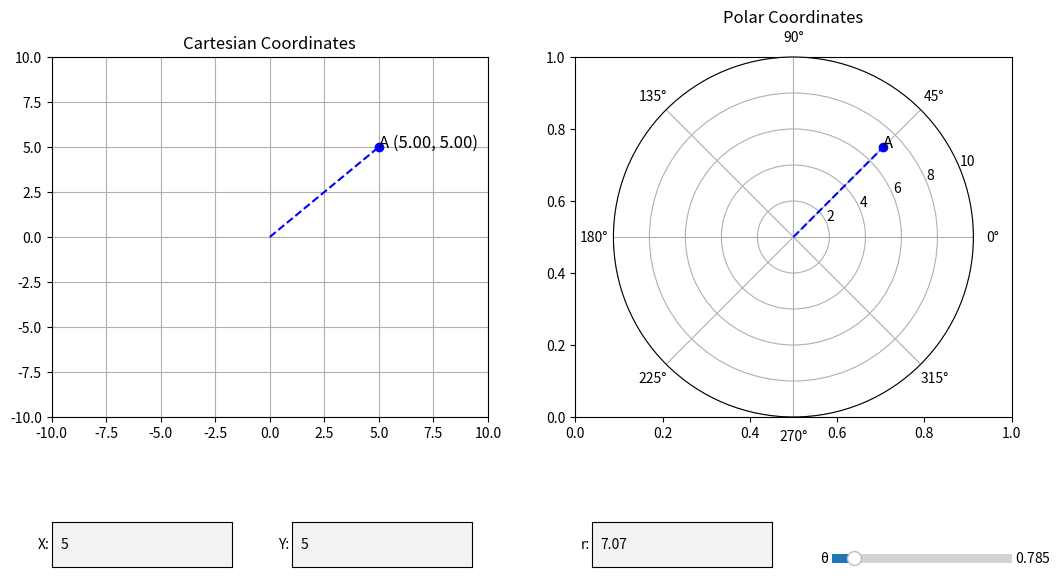

Here is the Python script that generated this plot:
import matplotlib.pyplot as plt
from matplotlib.widgets import TextBox, Slider
import numpy as np

# Initialize the figure and axis
fig, ax = plt.subplots(1, 2, figsize=(12, 6))
fig.subplots_adjust(left=0.1, right=0.9, top=0.9, bottom=0.3)

# Plot settings for Cartesian coordinates
ax[0].set_xlim(-10, 10)
ax[0].set_ylim(-10, 10)
ax[0].set_title('Cartesian Coordinates')
ax[0].grid(True)
cartesian_point, = ax[0].plot([], [], 'bo')
cartesian_line, = ax[0].plot([], [], 'b--')
cartesian_label = ax[0].text(0, 0, '', fontsize=12)

# Plot settings for Polar coordinates
ax[1] = plt.subplot(122, projection='polar')
ax[1].set_ylim(0, 10)
ax[1].set_title('Polar Coordinates')
polar_point, = ax[1].plot([], [], 'bo')
polar_line, = ax[1].plot([], [], 'b--')
polar_label = ax[1].text(0, 0, 'A', fontsize=12)

# Initial coordinates
x_init, y_init = 5, 5
r_init, theta_init = np.sqrt(x_init**2 + y_init**2), np.arctan2(y_init, x_init)
cartesian_point.set_data([x_init], [y_init])
cartesian_line.set_data([0, x_init], [0, y_init])
cartesian_label.set_position((x_init, y_init))
cartesian_label.set_text(f'A ({x_init:.2f}, {y_init:.2f})')
polar_point.set_data([theta_init], [r_init])
polar_line.set_data([0, theta_init], [0, r_init])
polar_label.set_position((theta_init, r_init))

# Flag to prevent recursive updates
updating = False

# Function to update the coordinates
def update_cartesian(val):
    global updating
    if updating:
        return

    try:
        x = float(text_box_x.text)
        y = float(text_box_y.text)
    except ValueError:
        return

    updating = True

    # Update Cartesian coordinates
    cartesian_point.set_data([x], [y])
    cartesian_line.set_data([0, x], [0, y])
    cartesian_label.set_position((x, y))
    cartesian_label.set_text(f'A ({x:.2f}, {y:.2f})')

    # Adjust Cartesian limits if necessary
    current_xlim = ax[0].get_xlim()
    current_ylim = ax[0].get_ylim()
    if x < current_xlim[0] or x > current_xlim[1] or y < current_ylim[0] or y > current_ylim[1]:
        ax[0].set_xlim(min(current_xlim[0], x-1), max(current_xlim[1], x+1))
        ax[0].set_ylim(min(current_ylim[0], y-1), max(current_ylim[1], y+1))
    ax[0].figure.canvas.draw_idle()

    # Convert to polar and update
    r = np.sqrt(x**2 + y**2)
    theta = np.arctan2(y, x)
    polar_point.set_data([theta], [r])
    polar_line.set_data([0, theta], [0, r])
    polar_label.set_position((theta, r))
    text_box_r.set_val(f'{r:.2f}')
    theta_slider.set_val(theta)
    ax[1].set_ylim(0, r + 1)
    ax[1].figure.canvas.draw_idle()

    updating = False

def update_polar(val):
    global updating
    if updating:
        return

    try:
        r = float(text_box_r.text)
    except ValueError:
        return

    theta = theta_slider.val

    updating = True

    # Update polar coordinates
    polar_point.set_data([theta], [r])
    polar_line.set_data([0, theta], [0, r])
    polar_label.set_position((theta, r))

    # Convert to Cartesian and update
    x = r * np.cos(theta)
    y = r * np.sin(theta)
    cartesian_point.set_data([x], [y])
    cartesian_line.set_data([0, x], [0, y])
    cartesian_label.set_position((x, y))
    cartesian_label.set_text(f'A ({x:.2f}, {y:.2f})')
    text_box_x.set_val(f'{x:.2f}')
    text_box_y.set_val(f'{y:.2f}')

    # Adjust Cartesian limits if necessary
    current_xlim = ax[0].get_xlim()
    current_ylim = ax[0].get_ylim()
    if x < current_xlim[0] or x > current_xlim[1] or y < current_ylim[0] or y > current_ylim[1]:
        ax[0].set_xlim(min(current_xlim[0], x-1), max(current_xlim[1], x+1))
        ax[0].set_ylim(min(current_ylim[0], y-1), max(current_ylim[1], y+1))
    ax[0].figure.canvas.draw_idle()
    ax[1].set_ylim(0, r + 1)
    ax[1].figure.canvas.draw_idle()

    updating = False

def update_theta(val):
    global updating
    if updating:
        return

    try:
        r = float(text_box_r.text)
    except ValueError:
        return

    theta = val

    updating = True

    # Update polar coordinates
    polar_point.set_data([theta], [r])
    polar_line.set_data([0, theta], [0, r])
    polar_label.set_position((theta, r))

    # Convert to Cartesian and update
    x = r * np.cos(theta)
    y = r * np.sin(theta)
    cartesian_point.set_data([x], [y])
    cartesian_line.set_data([0, x], [0, y])
    cartesian_label.set_position((x, y))
    cartesian_label.set_text(f'A ({x:.2f}, {y:.2f})')
    text_box_x.set_val(f'{x:.2f}')
    text_box_y.set_val(f'{y:.2f}')

    # Adjust Cartesian limits if necessary
    current_xlim = ax[0].get_xlim()
    current_ylim = ax[0].get_ylim()
    if x < current_xlim[0] or x > current_xlim[1] or y < current_ylim[0] or y > current_ylim[1]:
        ax[0].set_xlim(min(current_xlim[0], x-1), max(current_xlim[1], x+1))
        ax[0].set_ylim(min(current_ylim[0], y-1), max(current_ylim[1], y+1))
    ax[0].figure.canvas.draw_idle()
    ax[1].set_ylim(0, r + 1)
    ax[1].figure.canvas.draw_idle()

    updating = False

# Text boxes for Cartesian coordinates input
ax_box_x = plt.axes([0.1, 0.05, 0.15, 0.075])
text_box_x = TextBox(ax_box_x, 'X:', initial=str(x_init))
text_box_x.on_submit(update_cartesian)

ax_box_y = plt.axes([0.3, 0.05, 0.15, 0.075])
text_box_y = TextBox(ax_box_y, 'Y:', initial=str(y_init))
text_box_y.on_submit(update_cartesian)

# Text boxes for Polar coordinates input
ax_box_r = plt.axes([0.55, 0.05, 0.15, 0.075])
text_box_r = TextBox(ax_box_r, 'r:', initial=f'{r_init:.2f}')
text_box_r.on_submit(update_polar)

# Slider for theta
ax_slider_theta = plt.axes([0.75, 0.05, 0.15, 0.03], facecolor='lightgoldenrodyellow')
theta_slider = Slider(ax_slider_theta, 'θ', 0, 2*np.pi, valinit=theta_init)
theta_slider.on_changed(update_theta)

plt.show()
